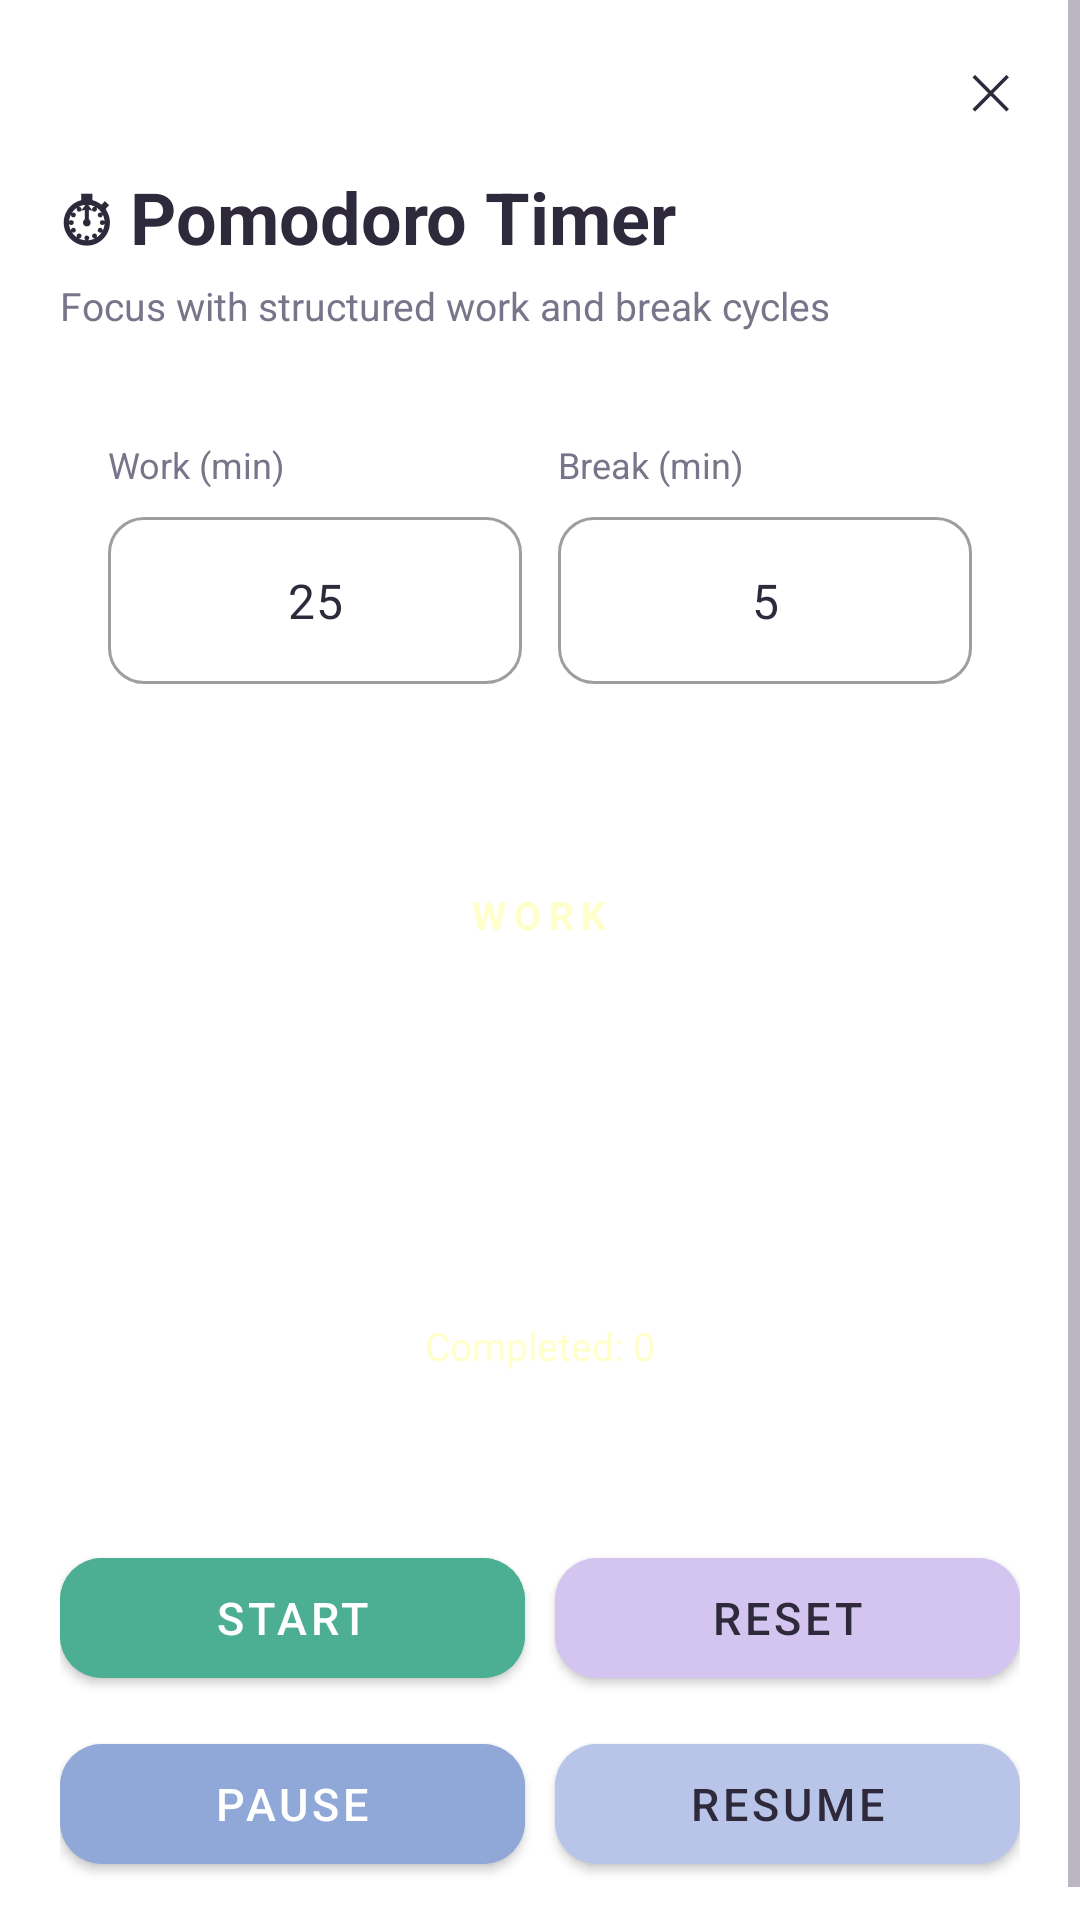

Reconstruct the res/layout file that produces this screen, plus the resources it refers to.
<!-- AndroidManifest.xml: application theme Theme.CalmConnect -->
<!-- res/layout/fragment_pomodoro.xml -->
<?xml version="1.0" encoding="utf-8"?>
<FrameLayout xmlns:android="http://schemas.android.com/apk/res/android"
    xmlns:app="http://schemas.android.com/apk/res-auto"
    android:layout_width="match_parent"
    android:layout_height="match_parent"
    android:background="@android:color/transparent">

    <ScrollView
        android:layout_width="match_parent"
        android:layout_height="match_parent"
        android:background="@android:color/transparent">

        <LinearLayout
            android:layout_width="match_parent"
            android:layout_height="wrap_content"
            android:orientation="vertical"
            android:paddingStart="20dp"
            android:paddingEnd="20dp"
            android:paddingTop="56dp"
            android:paddingBottom="24dp">

            
            <TextView
                android:layout_width="wrap_content"
                android:layout_height="wrap_content"
                android:text="⏱ Pomodoro Timer"
                android:textSize="24sp"
                android:textStyle="bold"
                android:textColor="@color/calm_text"
                android:layout_marginBottom="4dp" />

            <TextView
                android:layout_width="wrap_content"
                android:layout_height="wrap_content"
                android:text="Focus with structured work and break cycles"
                android:textSize="13sp"
                android:textColor="@color/calm_subtext"
                android:layout_marginBottom="20dp" />

            
            <LinearLayout
                android:layout_width="match_parent"
                android:layout_height="wrap_content"
                android:background="@drawable/bg_card_white"
                android:orientation="horizontal"
                android:padding="16dp"
                android:gravity="center_vertical"
                android:layout_marginBottom="16dp">

                <LinearLayout
                    android:layout_width="0dp"
                    android:layout_height="wrap_content"
                    android:layout_weight="1"
                    android:orientation="vertical"
                    android:layout_marginEnd="12dp">

                    <TextView
                        android:layout_width="wrap_content"
                        android:layout_height="wrap_content"
                        android:text="Work (min)"
                        android:textSize="12sp"
                        android:textColor="@color/calm_subtext"
                        android:layout_marginBottom="4dp" />

                    <com.google.android.material.textfield.TextInputLayout
                        style="@style/Widget.MaterialComponents.TextInputLayout.OutlinedBox"
                        android:layout_width="match_parent"
                        android:layout_height="wrap_content"
                        app:boxCornerRadiusTopStart="12dp"
                        app:boxCornerRadiusTopEnd="12dp"
                        app:boxCornerRadiusBottomStart="12dp"
                        app:boxCornerRadiusBottomEnd="12dp">

                        <com.google.android.material.textfield.TextInputEditText
                            android:id="@+id/editTextWork"
                            android:layout_width="match_parent"
                            android:layout_height="wrap_content"
                            android:text="25"
                            android:inputType="number"
                            android:gravity="center" />

                    </com.google.android.material.textfield.TextInputLayout>

                </LinearLayout>

                <LinearLayout
                    android:layout_width="0dp"
                    android:layout_height="wrap_content"
                    android:layout_weight="1"
                    android:orientation="vertical">

                    <TextView
                        android:layout_width="wrap_content"
                        android:layout_height="wrap_content"
                        android:text="Break (min)"
                        android:textSize="12sp"
                        android:textColor="@color/calm_subtext"
                        android:layout_marginBottom="4dp" />

                    <com.google.android.material.textfield.TextInputLayout
                        style="@style/Widget.MaterialComponents.TextInputLayout.OutlinedBox"
                        android:layout_width="match_parent"
                        android:layout_height="wrap_content"
                        app:boxCornerRadiusTopStart="12dp"
                        app:boxCornerRadiusTopEnd="12dp"
                        app:boxCornerRadiusBottomStart="12dp"
                        app:boxCornerRadiusBottomEnd="12dp">

                        <com.google.android.material.textfield.TextInputEditText
                            android:id="@+id/editTextBreak"
                            android:layout_width="match_parent"
                            android:layout_height="wrap_content"
                            android:text="5"
                            android:inputType="number"
                            android:gravity="center" />

                    </com.google.android.material.textfield.TextInputLayout>

                </LinearLayout>

            </LinearLayout>

            
            <LinearLayout
                android:layout_width="match_parent"
                android:layout_height="wrap_content"
                android:background="@drawable/bg_featured_banner"
                android:orientation="vertical"
                android:gravity="center"
                android:paddingTop="36dp"
                android:paddingBottom="36dp"
                android:paddingStart="20dp"
                android:paddingEnd="20dp"
                android:layout_marginBottom="20dp">

                <TextView
                    android:id="@+id/tvPhase"
                    android:layout_width="wrap_content"
                    android:layout_height="wrap_content"
                    android:text="WORK"
                    android:textSize="13sp"
                    android:textStyle="bold"
                    android:textColor="#FFFFFFCC"
                    android:letterSpacing="0.2"
                    android:layout_marginBottom="10dp" />

                <TextView
                    android:id="@+id/tvTimer"
                    android:layout_width="wrap_content"
                    android:layout_height="wrap_content"
                    android:text="25:00"
                    android:textSize="72sp"
                    android:textStyle="bold"
                    android:textColor="#FFFFFF"
                    android:fontFamily="monospace"
                    android:layout_marginBottom="12dp" />

                
                <LinearLayout
                    android:id="@+id/llDots"
                    android:layout_width="wrap_content"
                    android:layout_height="wrap_content"
                    android:orientation="horizontal"
                    android:layout_marginBottom="8dp" />

                <TextView
                    android:id="@+id/tvPomodoros"
                    android:layout_width="wrap_content"
                    android:layout_height="wrap_content"
                    android:text="Completed: 0"
                    android:textSize="13sp"
                    android:textColor="#FFFFFFCC" />

            </LinearLayout>

            
            <LinearLayout
                android:layout_width="match_parent"
                android:layout_height="wrap_content"
                android:orientation="horizontal"
                android:layout_marginBottom="10dp">

                <com.google.android.material.button.MaterialButton
                    android:id="@+id/btnStart"
                    android:layout_width="0dp"
                    android:layout_height="52dp"
                    android:layout_weight="1"
                    android:layout_marginEnd="10dp"
                    android:text="Start"
                    android:textSize="15sp"
                    android:backgroundTint="#4CAF93"
                    app:cornerRadius="14dp" />

                <com.google.android.material.button.MaterialButton
                    android:id="@+id/btnReset"
                    android:layout_width="0dp"
                    android:layout_height="52dp"
                    android:layout_weight="1"
                    android:text="Reset"
                    android:textSize="15sp"
                    android:backgroundTint="#D4C5F0"
                    android:textColor="@color/calm_text"
                    app:cornerRadius="14dp" />

            </LinearLayout>

            
            <LinearLayout
                android:layout_width="match_parent"
                android:layout_height="wrap_content"
                android:orientation="horizontal">

                <com.google.android.material.button.MaterialButton
                    android:id="@+id/btnPause"
                    android:layout_width="0dp"
                    android:layout_height="52dp"
                    android:layout_weight="1"
                    android:layout_marginEnd="10dp"
                    android:text="Pause"
                    android:textSize="15sp"
                    android:backgroundTint="#8FA8D8"
                    app:cornerRadius="14dp" />

                <com.google.android.material.button.MaterialButton
                    android:id="@+id/btnResume"
                    android:layout_width="0dp"
                    android:layout_height="52dp"
                    android:layout_weight="1"
                    android:text="Resume"
                    android:textSize="15sp"
                    android:backgroundTint="#B8C5E8"
                    android:textColor="@color/calm_text"
                    app:cornerRadius="14dp" />

            </LinearLayout>

        </LinearLayout>
    </ScrollView>

    <TextView
        android:id="@+id/btnClose"
        android:layout_width="36dp"
        android:layout_height="36dp"
        android:layout_gravity="top|end"
        android:layout_margin="12dp"
        android:text="✕"
        android:textSize="16sp"
        android:textColor="@color/calm_text"
        android:gravity="center"
        android:background="@drawable/bg_card_white" />

</FrameLayout>
<!-- resources referenced by this layout -->
<resources>
  <color name="calm_subtext">#7A748A</color>
  <color name="calm_text">#2E2A3B</color>
  <style name="Theme.CalmConnect" parent="Theme.MaterialComponents.DayNight.NoActionBar">
          <item name="colorPrimary">@color/calm_primary</item>
          <item name="colorPrimaryVariant">@color/calm_primary_dark</item>
          <item name="colorOnPrimary">@color/white</item>
          <item name="colorSecondary">@color/gradient_start</item>
          <item name="colorSecondaryVariant">@color/gradient_end</item>
          <item name="colorOnSecondary">@color/calm_text</item>
          <item name="android:windowBackground">@drawable/bg_app_gradient</item>
          <item name="android:statusBarColor">@color/gradient_start</item>
          <item name="android:navigationBarColor">@color/gradient_end</item>
          <item name="android:windowLightStatusBar">true</item>
          
          <item name="android:textColorPrimary">@color/calm_text</item>
          <item name="android:textColorSecondary">@color/calm_subtext</item>
          <item name="android:textColorHint">@color/calm_subtext</item>
      </style>
  <color name="calm_primary">#7C4DFF</color>
  <color name="calm_primary_dark">#5E35B1</color>
  <color name="white">#FFFFFF</color>
  <color name="gradient_start">#A8E6CF</color>
  <color name="gradient_end">#B8C5E8</color>
</resources>
